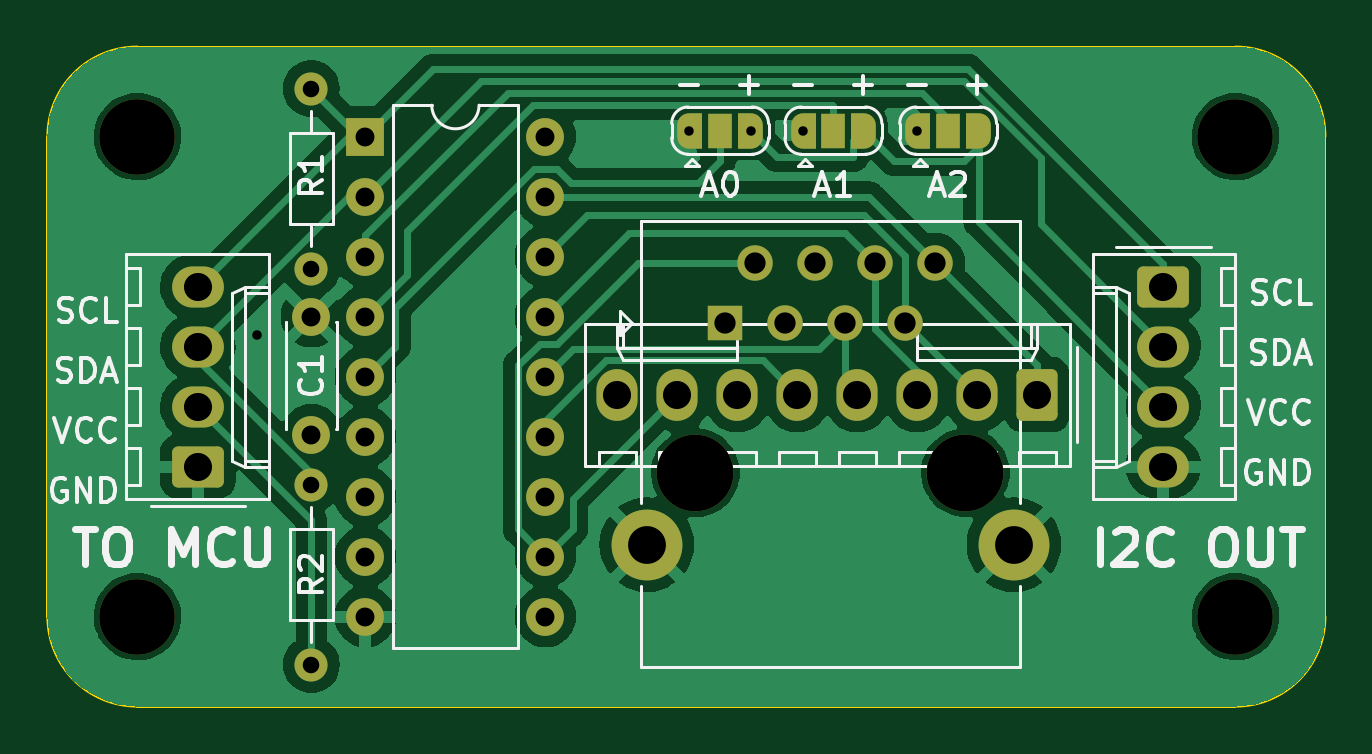
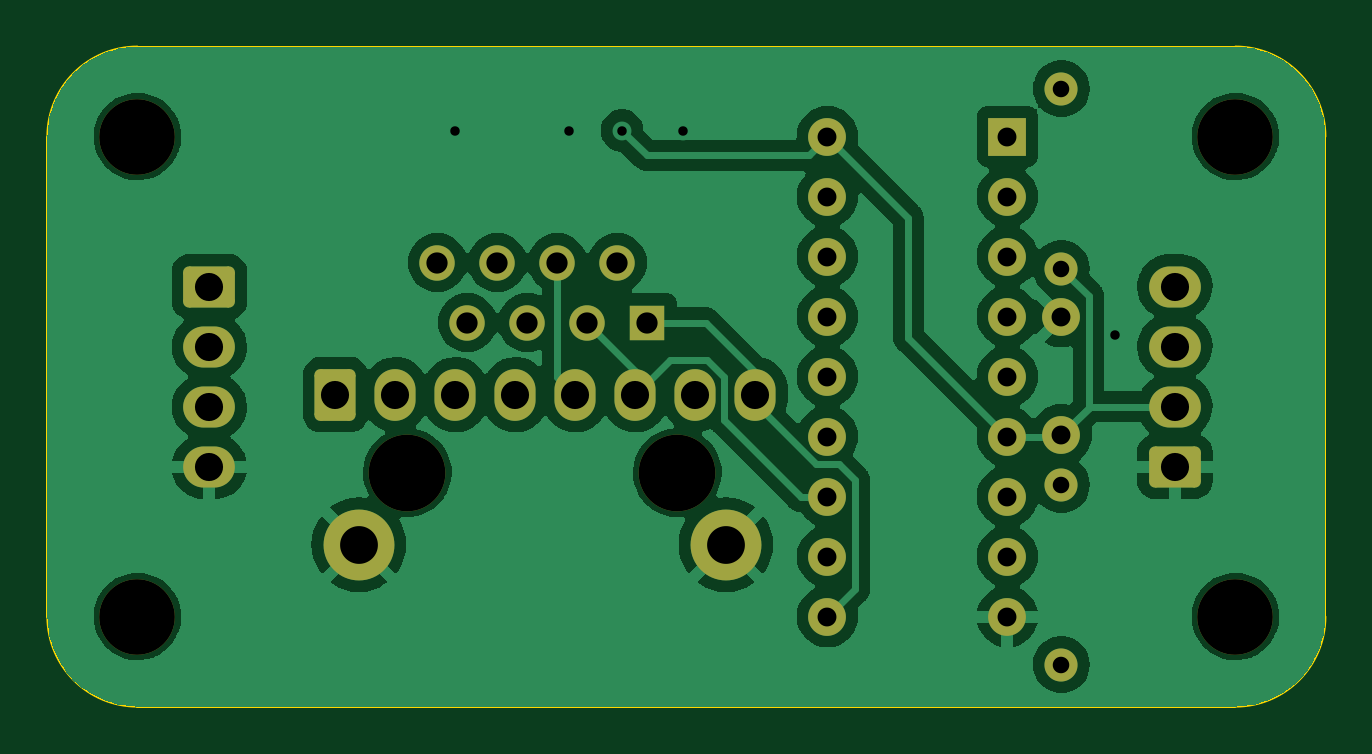
Circuit board: 11 layer files. Board 54.1 x 27.9 mm.
- bottom_copper: MCP23008 Keypad Breakout-B_Cu.gbl (72518 bytes)
- bottom_mask: MCP23008 Keypad Breakout-B_Mask.gbs (3206 bytes)
- paste: MCP23008 Keypad Breakout-B_Paste.gbp (503 bytes)
- bottom_silk: MCP23008 Keypad Breakout-B_Silkscreen.gbo (3209 bytes)
- outline: MCP23008 Keypad Breakout-Edge_Cuts.gm1 (1057 bytes)
- top_copper: MCP23008 Keypad Breakout-F_Cu.gtl (64234 bytes)
- top_mask: MCP23008 Keypad Breakout-F_Mask.gts (4375 bytes)
- paste: MCP23008 Keypad Breakout-F_Paste.gtp (503 bytes)
- top_silk: MCP23008 Keypad Breakout-F_Silkscreen.gto (37748 bytes)
- drill: MCP23008 Keypad Breakout-NPTH.drl (504 bytes)
- drill: MCP23008 Keypad Breakout-PTH.drl (1574 bytes)

=== bottom_copper: MCP23008 Keypad Breakout-B_Cu.gbl (72518 bytes, source omitted) ===
=== bottom_mask: MCP23008 Keypad Breakout-B_Mask.gbs (3206 bytes, source withheld) ===
=== paste: MCP23008 Keypad Breakout-B_Paste.gbp ===
G04 #@! TF.GenerationSoftware,KiCad,Pcbnew,7.0.1*
G04 #@! TF.CreationDate,2023-07-05T13:46:03-05:00*
G04 #@! TF.ProjectId,MCP23008 Keypad Breakout,4d435032-3330-4303-9820-4b6579706164,rev?*
G04 #@! TF.SameCoordinates,Original*
G04 #@! TF.FileFunction,Paste,Bot*
G04 #@! TF.FilePolarity,Positive*
%FSLAX46Y46*%
G04 Gerber Fmt 4.6, Leading zero omitted, Abs format (unit mm)*
G04 Created by KiCad (PCBNEW 7.0.1) date 2023-07-05 13:46:03*
%MOMM*%
%LPD*%
G01*
G04 APERTURE LIST*
G04 APERTURE END LIST*
M02*

=== bottom_silk: MCP23008 Keypad Breakout-B_Silkscreen.gbo (3209 bytes, source withheld) ===
=== outline: MCP23008 Keypad Breakout-Edge_Cuts.gm1 ===
G04 #@! TF.GenerationSoftware,KiCad,Pcbnew,7.0.1*
G04 #@! TF.CreationDate,2023-07-05T13:46:03-05:00*
G04 #@! TF.ProjectId,MCP23008 Keypad Breakout,4d435032-3330-4303-9820-4b6579706164,rev?*
G04 #@! TF.SameCoordinates,Original*
G04 #@! TF.FileFunction,Profile,NP*
%FSLAX46Y46*%
G04 Gerber Fmt 4.6, Leading zero omitted, Abs format (unit mm)*
G04 Created by KiCad (PCBNEW 7.0.1) date 2023-07-05 13:46:03*
%MOMM*%
%LPD*%
G01*
G04 APERTURE LIST*
G04 #@! TA.AperFunction,Profile*
%ADD10C,0.100000*%
G04 #@! TD*
G04 APERTURE END LIST*
D10*
X173736000Y-133350000D02*
G75*
G03*
X177546000Y-129540000I0J3810000D01*
G01*
X177546000Y-109220000D02*
G75*
G03*
X173736000Y-105410000I-3810000J0D01*
G01*
X123444000Y-129540000D02*
G75*
G03*
X127254000Y-133350000I3810000J0D01*
G01*
X127254000Y-105410000D02*
G75*
G03*
X123444000Y-109220000I0J-3810000D01*
G01*
X173736000Y-105410000D02*
X127254000Y-105410000D01*
X123444000Y-129540000D02*
X123444000Y-109220000D01*
X177546000Y-129540000D02*
X177546000Y-109220000D01*
X127254000Y-133350000D02*
X173736000Y-133350000D01*
M02*

=== top_copper: MCP23008 Keypad Breakout-F_Cu.gtl (64234 bytes, source omitted) ===
=== top_mask: MCP23008 Keypad Breakout-F_Mask.gts (4375 bytes, source withheld) ===
=== paste: MCP23008 Keypad Breakout-F_Paste.gtp ===
G04 #@! TF.GenerationSoftware,KiCad,Pcbnew,7.0.1*
G04 #@! TF.CreationDate,2023-07-05T13:46:03-05:00*
G04 #@! TF.ProjectId,MCP23008 Keypad Breakout,4d435032-3330-4303-9820-4b6579706164,rev?*
G04 #@! TF.SameCoordinates,Original*
G04 #@! TF.FileFunction,Paste,Top*
G04 #@! TF.FilePolarity,Positive*
%FSLAX46Y46*%
G04 Gerber Fmt 4.6, Leading zero omitted, Abs format (unit mm)*
G04 Created by KiCad (PCBNEW 7.0.1) date 2023-07-05 13:46:03*
%MOMM*%
%LPD*%
G01*
G04 APERTURE LIST*
G04 APERTURE END LIST*
M02*

=== top_silk: MCP23008 Keypad Breakout-F_Silkscreen.gto (37748 bytes, source omitted) ===
=== drill: MCP23008 Keypad Breakout-NPTH.drl ===
M48
; DRILL file {KiCad 7.0.1} date Wed Jul  5 13:46:17 2023
; FORMAT={-:-/ absolute / metric / decimal}
; #@! TF.CreationDate,2023-07-05T13:46:17-05:00
; #@! TF.GenerationSoftware,Kicad,Pcbnew,7.0.1
; #@! TF.FileFunction,NonPlated,1,2,NPTH
FMAT,2
METRIC
; #@! TA.AperFunction,NonPlated,NPTH,ComponentDrill
T1C3.200
; #@! TA.AperFunction,NonPlated,NPTH,ComponentDrill
T2C3.250
%
G90
G05
T1
X127.254Y-109.22
X127.254Y-129.54
X173.736Y-109.22
X173.736Y-129.54
T2
X150.876Y-123.444
X162.306Y-123.444
T0
M30

=== drill: MCP23008 Keypad Breakout-PTH.drl ===
M48
; DRILL file {KiCad 7.0.1} date Wed Jul  5 13:46:17 2023
; FORMAT={-:-/ absolute / metric / decimal}
; #@! TF.CreationDate,2023-07-05T13:46:17-05:00
; #@! TF.GenerationSoftware,Kicad,Pcbnew,7.0.1
; #@! TF.FileFunction,Plated,1,2,PTH
FMAT,2
METRIC
; #@! TA.AperFunction,Plated,PTH,ViaDrill
T1C0.400
; #@! TA.AperFunction,Plated,PTH,ComponentDrill
T2C0.700
; #@! TA.AperFunction,Plated,PTH,ComponentDrill
T3C0.800
; #@! TA.AperFunction,Plated,PTH,ComponentDrill
T4C0.900
; #@! TA.AperFunction,Plated,PTH,ComponentDrill
T5C1.190
; #@! TA.AperFunction,Plated,PTH,ComponentDrill
T6C1.600
%
G90
G05
T1
X132.334Y-117.602
X150.622Y-108.966
X153.222Y-108.966
X155.448Y-108.966
X160.274Y-108.966
T2
X134.62Y-107.188
X134.62Y-114.808
X134.62Y-123.952
X134.62Y-131.572
T3
X134.62Y-116.84
X134.62Y-121.84
X136.906Y-109.22
X136.906Y-111.76
X136.906Y-114.3
X136.906Y-116.84
X136.906Y-119.38
X136.906Y-121.92
X136.906Y-124.46
X136.906Y-127.0
X136.906Y-129.54
X144.526Y-109.22
X144.526Y-111.76
X144.526Y-114.3
X144.526Y-116.84
X144.526Y-119.38
X144.526Y-121.92
X144.526Y-124.46
X144.526Y-127.0
X144.526Y-129.54
T4
X152.146Y-117.094
X153.416Y-114.554
X154.686Y-117.094
X155.956Y-114.554
X157.226Y-117.094
X158.496Y-114.554
X159.766Y-117.094
X161.036Y-114.554
T5
X129.814Y-115.57
X129.814Y-118.11
X129.814Y-120.65
X129.814Y-123.19
X147.574Y-120.142
X150.114Y-120.142
X152.654Y-120.142
X155.194Y-120.142
X157.734Y-120.142
X160.274Y-120.142
X162.814Y-120.142
X165.354Y-120.142
X170.688Y-115.57
X170.688Y-118.11
X170.688Y-120.65
X170.688Y-123.19
T6
X148.821Y-126.494
X164.361Y-126.494
T0
M30

